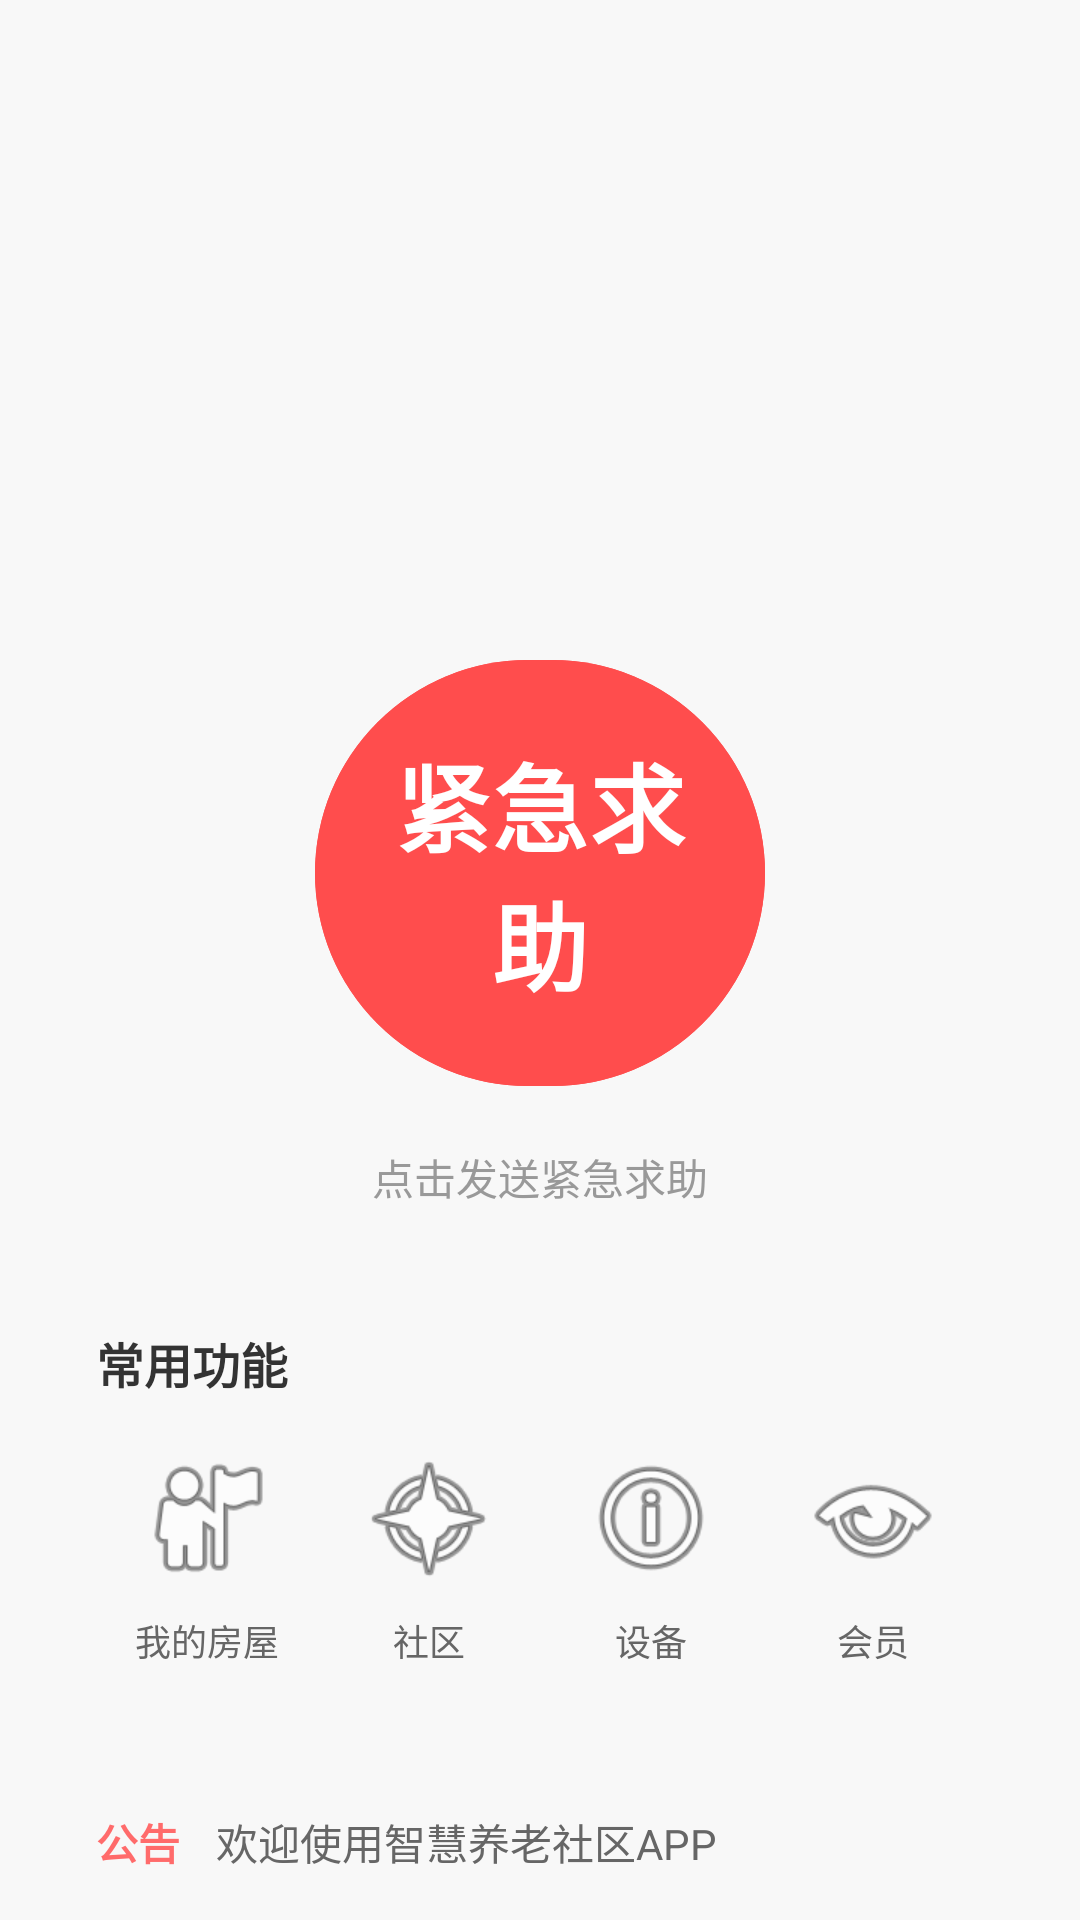

Android layout source for this screen:
<!-- AndroidManifest.xml: application theme Theme.SmartElderlyCommunity -->
<!-- res/layout/fragment_home_with_banner.xml -->
<?xml version="1.0" encoding="utf-8"?>
<androidx.core.widget.NestedScrollView xmlns:android="http://schemas.android.com/apk/res/android"
    xmlns:app="http://schemas.android.com/apk/res-auto"
    android:layout_width="match_parent"
    android:layout_height="match_parent"
    android:background="@color/bg_page">

    <LinearLayout
        android:layout_width="match_parent"
        android:layout_height="wrap_content"
        android:orientation="vertical">

        
        <androidx.viewpager2.widget.ViewPager2
            android:id="@+id/banner_pager"
            android:layout_width="match_parent"
            android:layout_height="180dp"
            android:layout_marginTop="@dimen/spacing_sm" />

        
        <LinearLayout
            android:layout_width="match_parent"
            android:layout_height="wrap_content"
            android:layout_marginTop="@dimen/spacing_xl"
            android:gravity="center"
            android:orientation="vertical">

            <Button
                android:id="@+id/btn_sos"
                android:layout_width="150dp"
                android:layout_height="150dp"
                android:backgroundTint="@color/red"
                android:text="@string/sos"
                android:textColor="@color/white"
                android:textSize="@dimen/text_size_xxxl"
                android:textStyle="bold"
                app:cornerRadius="75dp" />

            <TextView
                android:layout_width="wrap_content"
                android:layout_height="wrap_content"
                android:layout_marginTop="@dimen/spacing_md"
                android:text="点击发送紧急求助"
                android:textColor="@color/text_hint"
                android:textSize="@dimen/text_size_sm" />

        </LinearLayout>

        
        <LinearLayout
            android:layout_width="match_parent"
            android:layout_height="wrap_content"
            android:layout_marginTop="@dimen/spacing_xl"
            android:layout_marginStart="@dimen/spacing_md"
            android:layout_marginEnd="@dimen/spacing_md"
            android:background="@drawable/bg_edit_text"
            android:orientation="vertical"
            android:padding="@dimen/spacing_md">

            <TextView
                android:layout_width="wrap_content"
                android:layout_height="wrap_content"
                android:text="常用功能"
                android:textColor="@color/text_primary"
                android:textSize="@dimen/text_size_md"
                android:textStyle="bold" />

            <LinearLayout
                android:layout_width="match_parent"
                android:layout_height="wrap_content"
                android:layout_marginTop="@dimen/spacing_md"
                android:orientation="horizontal">

                <LinearLayout
                    android:id="@+id/menu_house"
                    android:layout_width="0dp"
                    android:layout_height="wrap_content"
                    android:layout_weight="1"
                    android:gravity="center"
                    android:orientation="vertical">

                    <ImageView
                        android:layout_width="48dp"
                        android:layout_height="48dp"
                        android:src="@android:drawable/ic_menu_myplaces" />

                    <TextView
                        android:layout_width="wrap_content"
                        android:layout_height="wrap_content"
                        android:layout_marginTop="@dimen/spacing_xs"
                        android:text="@string/my_house"
                        android:textColor="@color/text_secondary"
                        android:textSize="@dimen/text_size_xs" />

                </LinearLayout>

                <LinearLayout
                    android:id="@+id/menu_community"
                    android:layout_width="0dp"
                    android:layout_height="wrap_content"
                    android:layout_weight="1"
                    android:gravity="center"
                    android:orientation="vertical">

                    <ImageView
                        android:layout_width="48dp"
                        android:layout_height="48dp"
                        android:src="@android:drawable/ic_menu_compass" />

                    <TextView
                        android:layout_width="wrap_content"
                        android:layout_height="wrap_content"
                        android:layout_marginTop="@dimen/spacing_xs"
                        android:text="@string/community"
                        android:textColor="@color/text_secondary"
                        android:textSize="@dimen/text_size_xs" />

                </LinearLayout>

                <LinearLayout
                    android:id="@+id/menu_device"
                    android:layout_width="0dp"
                    android:layout_height="wrap_content"
                    android:layout_weight="1"
                    android:gravity="center"
                    android:orientation="vertical">

                    <ImageView
                        android:layout_width="48dp"
                        android:layout_height="48dp"
                        android:src="@android:drawable/ic_menu_info_details" />

                    <TextView
                        android:layout_width="wrap_content"
                        android:layout_height="wrap_content"
                        android:layout_marginTop="@dimen/spacing_xs"
                        android:text="@string/device"
                        android:textColor="@color/text_secondary"
                        android:textSize="@dimen/text_size_xs" />

                </LinearLayout>

                <LinearLayout
                    android:id="@+id/menu_member"
                    android:layout_width="0dp"
                    android:layout_height="wrap_content"
                    android:layout_weight="1"
                    android:gravity="center"
                    android:orientation="vertical">

                    <ImageView
                        android:layout_width="48dp"
                        android:layout_height="48dp"
                        android:src="@android:drawable/ic_menu_view" />

                    <TextView
                        android:layout_width="wrap_content"
                        android:layout_height="wrap_content"
                        android:layout_marginTop="@dimen/spacing_xs"
                        android:text="@string/member"
                        android:textColor="@color/text_secondary"
                        android:textSize="@dimen/text_size_xs" />

                </LinearLayout>

            </LinearLayout>

        </LinearLayout>

        
        <LinearLayout
            android:layout_width="match_parent"
            android:layout_height="wrap_content"
            android:layout_margin="@dimen/spacing_md"
            android:background="@drawable/bg_edit_text"
            android:orientation="horizontal"
            android:padding="@dimen/spacing_md">

            <TextView
                android:layout_width="wrap_content"
                android:layout_height="wrap_content"
                android:text="公告"
                android:textColor="@color/colorPrimary"
                android:textSize="@dimen/text_size_sm"
                android:textStyle="bold" />

            <TextView
                android:layout_width="0dp"
                android:layout_height="wrap_content"
                android:layout_marginStart="@dimen/spacing_sm"
                android:layout_weight="1"
                android:ellipsize="end"
                android:maxLines="1"
                android:text="欢迎使用智慧养老社区APP"
                android:textColor="@color/text_secondary"
                android:textSize="@dimen/text_size_sm" />

        </LinearLayout>

    </LinearLayout>

</androidx.core.widget.NestedScrollView>
<!-- resources referenced by this layout -->
<resources>
  <color name="bg_page">#F8F8F8</color>
  <color name="colorPrimary">#FF6B6B</color>
  <color name="red">#FF4D4D</color>
  <color name="text_hint">#999999</color>
  <color name="text_primary">#333333</color>
  <color name="text_secondary">#666666</color>
  <color name="white">#FFFFFF</color>
  <dimen name="spacing_md">16dp</dimen>
  <dimen name="spacing_sm">12dp</dimen>
  <dimen name="spacing_xl">24dp</dimen>
  <dimen name="spacing_xs">8dp</dimen>
  <dimen name="text_size_md">16sp</dimen>
  <dimen name="text_size_sm">14sp</dimen>
  <dimen name="text_size_xs">12sp</dimen>
  <dimen name="text_size_xxxl">32sp</dimen>
  <string name="community">社区</string>
  <string name="device">设备</string>
  <string name="member">会员</string>
  <string name="my_house">我的房屋</string>
  <string name="sos">紧急求助</string>
  <style name="Theme.SmartElderlyCommunity" parent="Theme.Material3.DayNight.NoActionBar">
          <item name="colorPrimary">@color/colorPrimary</item>
          <item name="colorPrimaryDark">@color/colorPrimaryDark</item>
          <item name="colorAccent">@color/colorAccent</item>
          <item name="android:statusBarColor">@color/colorPrimary</item>
          <item name="android:windowBackground">@color/bg_page</item>
      </style>
  <color name="colorPrimaryDark">#E85555</color>
  <color name="colorAccent">#FF6B6B</color>
</resources>
